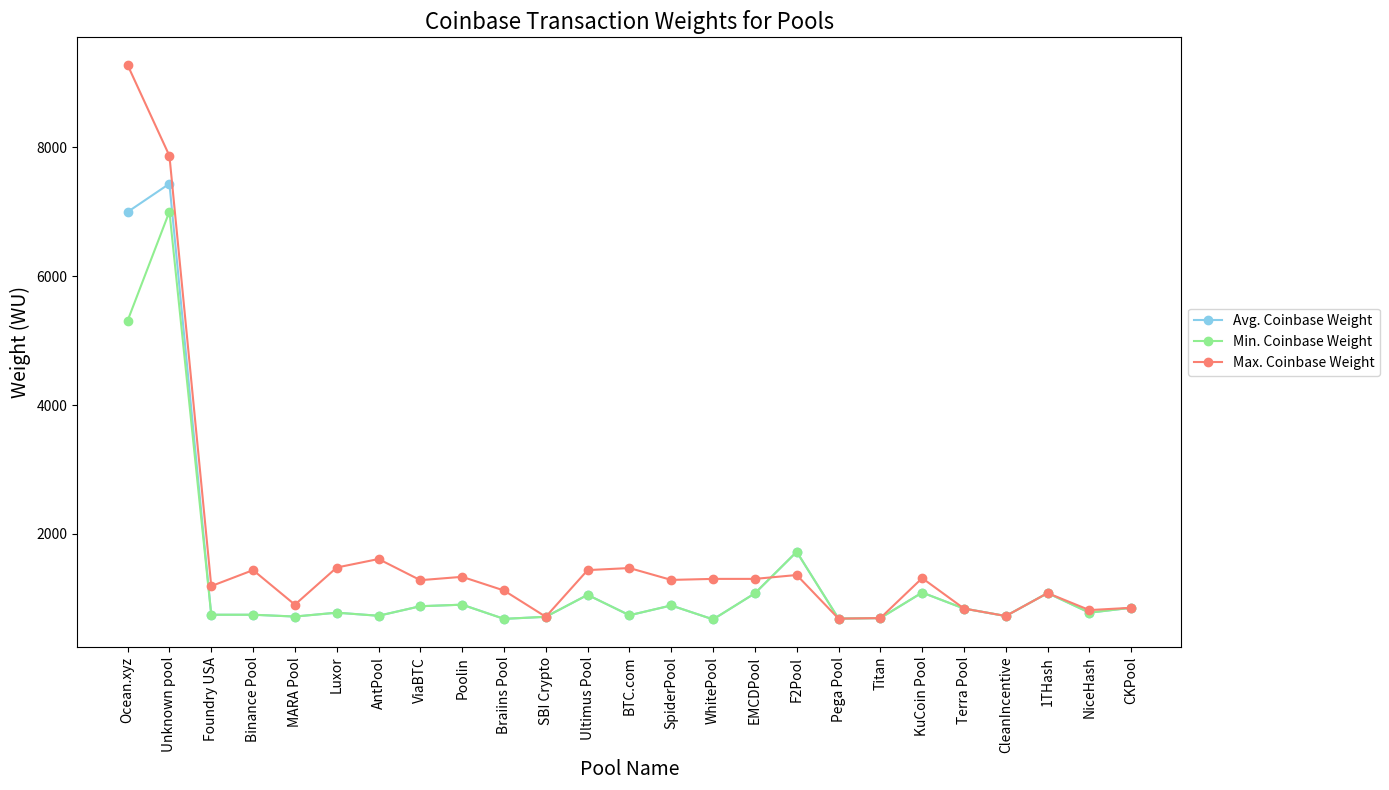

Reproduce this figure in Python.
import matplotlib.pyplot as plt
import pandas as pd

data_coinbase_weights = {
    'Pool Name': [
        'Ocean.xyz', 'Unknown pool', 'Foundry USA', 'Binance Pool', 'MARA Pool', 'Luxor', 
        'AntPool', 'ViaBTC', 'Poolin', 'Braiins Pool', 'SBI Crypto', 'Ultimus Pool', 
        'BTC.com', 'SpiderPool', 'WhitePool', 'EMCDPool', 'F2Pool', 'Pega Pool', 
        'Titan', 'KuCoin Pool', 'Terra Pool', 'CleanIncentive', '1THash', 'NiceHash', 'CKPool'
    ],
    'Avg. Coinbase Weight': [
        6994, 7432, 748, 748, 720, 780, 732, 880, 904, 684, 716, 1056, 740, 892, 676, 1080, 
        1724, 688, 696, 1092, 844, 728, 1084, 780, 856
    ],
    'Min. Coinbase Weight': [
        5308, 7000, 748, 748, 720, 780, 732, 880, 904, 684, 716, 1056, 740, 892, 676, 1080, 
        1724, 688, 696, 1092, 844, 728, 1084, 780, 856
    ],
    'Max. Coinbase Weight': [
        9272, 7864, 1192, 1440, 904, 1480, 1612, 1284, 1336, 1124, 716, 1440, 1472, 1288, 
        1304, 1304, 1364, 688, 696, 1316, 844, 728, 1084, 820, 856
    ]
}

# Convert the data to a DataFrame
df_coinbase_weights = pd.DataFrame(data_coinbase_weights)

# Plotting the Line Plot
plt.figure(figsize=(14, 8))
plt.plot(df_coinbase_weights['Pool Name'], df_coinbase_weights['Avg. Coinbase Weight'], marker='o', label='Avg. Coinbase Weight', color='skyblue')
plt.plot(df_coinbase_weights['Pool Name'], df_coinbase_weights['Min. Coinbase Weight'], marker='o', label='Min. Coinbase Weight', color='lightgreen')
plt.plot(df_coinbase_weights['Pool Name'], df_coinbase_weights['Max. Coinbase Weight'], marker='o', label='Max. Coinbase Weight', color='salmon')
plt.title('Coinbase Transaction Weights for Pools', fontsize=16)
plt.xlabel('Pool Name', fontsize=14)
plt.ylabel('Weight (WU)', fontsize=14)
plt.xticks(rotation=90)

plt.legend(loc='center left', bbox_to_anchor=(1, 0.5))

# Adjust layout to make room for the legend
plt.tight_layout()
plt.show()